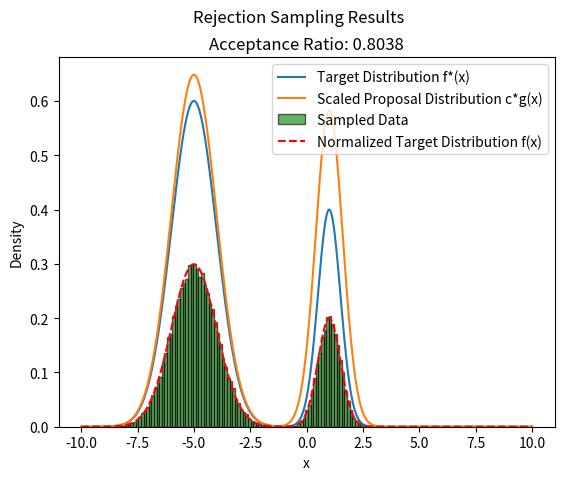

Generate this figure with matplotlib:
import numpy as np
import matplotlib.pyplot as plt
from scipy.stats import norm


def target_distribution(x):
    return 0.6 * np.exp(-(x + 5)**2 / 2) + 0.4 * np.exp(-(x - 1)**2 / 0.5)


class MixtureNormal:
    def __init__(self, weights, means, stds):
        self.weights = weights
        self.means = means
        self.stds = stds

    def pdf(self, x):
        return sum(w * norm.pdf(x, m, s) for w, m, s in zip(self.weights, self.means, self.stds))

    def rvs(self, size=1):
        component = np.random.choice(len(self.weights), size=size, p=self.weights)
        return np.random.normal(self.means[component[0]], self.stds[component[0]], size=size)

weights = [0.65, 0.35]
means = [-5, 1]
stds = [1,0.6]
proposal_distribution = MixtureNormal(weights, means, stds)

c = 2.5

x = np.linspace(-10, 10, 1000)
plt.plot(x, target_distribution(x), label='Target Distribution f*(x)')
plt.plot(x, c * proposal_distribution.pdf(x), label='Scaled Proposal Distribution c*g(x)')
plt.legend()
plt.title('Target and Proposal Distributions')
plt.xlabel('x')
plt.ylabel('Density')
plt.show()


def rejection_sampling(target, proposal, c, num_samples):
    samples = []
    count = 0
    
    while len(samples) < num_samples:
        x = proposal.rvs()
        u = np.random.uniform(0, c * proposal.pdf(x))
        if u < target(x):
            samples.append(x)
        count += 1
    return np.array(samples), count


num_samples = 50000

samples, total_count = rejection_sampling(target_distribution, proposal_distribution, c, num_samples)

acceptance_ratio = num_samples / total_count
print(f'Acceptance Ratio: {acceptance_ratio:.4f}')

plt.hist(samples, bins=100, density=True, alpha=0.6, color='g', edgecolor='black', label='Sampled Data')

normalized_target = target_distribution(x) / np.trapz(target_distribution(x), x)
plt.plot(x, normalized_target, 'r', linestyle='--', label='Normalized Target Distribution f(x)')

plt.legend()
plt.suptitle('Rejection Sampling Results')
plt.title('Acceptance Ratio: {:.4f}'.format(acceptance_ratio))
plt.xlabel('x')
plt.ylabel('Density')
plt.show()